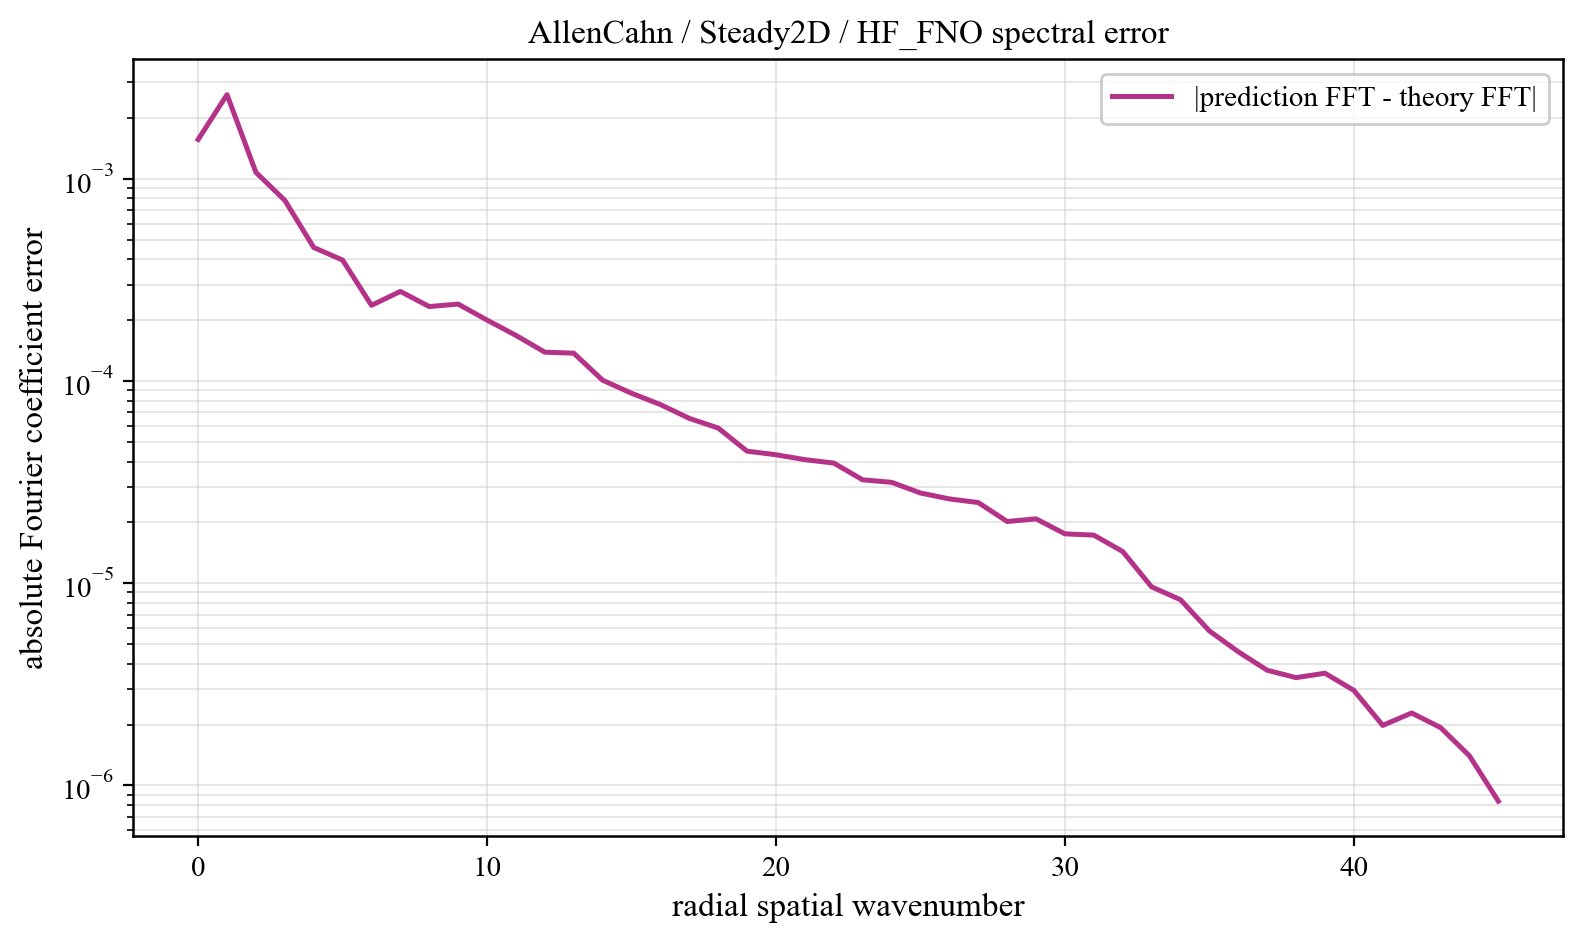

The table this chart was drawn from, first rows:
component, prediction_magnitude, theory_magnitude, absolute_coefficient_error
0, 0.001566, 6.6043650548001974e-09, 0.001566
1, 0.06604, 0.06583, 0.00261
2, 0.02508, 0.02499, 0.001077
3, 0.005933, 0.005688, 0.0007833
4, 0.001674, 0.001652, 0.0004579
5, 0.00139, 0.001099, 0.0003967
6, 0.0006922, 0.0005609, 0.0002369
7, 0.0006583, 0.0004186, 0.0002775
8, 0.0004913, 0.0002782, 0.0002336
9, 0.0004, 0.0001682, 0.0002403
10, 0.0003512, 0.000162, 0.0002003
11, 0.0002651, 0.0001093, 0.0001682
12, 0.0002107, 9.944351128845602e-05, 0.0001389
13, 0.0001778, 6.88965513728505e-05, 0.0001374
14, 0.0001334, 6.078349342450344e-05, 0.000101
15, 0.0001145, 5.6762424201306775e-05, 8.703289529890012e-05
16, 0.0001048, 3.9942605741222486e-05, 7.652797747079619e-05
17, 8.594832095357764e-05, 3.5753286602245776e-05, 6.537205473258454e-05
18, 7.504169402592976e-05, 3.2547960022666586e-05, 5.8560091585210365e-05
19, 6.175915900319092e-05, 2.9021033690269947e-05, 4.499275088835629e-05
20, 5.626401082198407e-05, 2.7768279107280276e-05, 4.3201805628223314e-05
21, 4.2468149468408374e-05, 2.0431267615312212e-05, 4.0859313474293936e-05
22, 4.25512873206179e-05, 1.9633306509518355e-05, 3.9290410467706914e-05
23, 3.141674267511555e-05, 1.7835921328233023e-05, 3.247011807966971e-05
24, 3.147813378762019e-05, 1.67832452242514e-05, 3.156056142004408e-05
25, 2.4384966369386154e-05, 1.3921647301912638e-05, 2.7949058860525872e-05
26, 2.1667734516635555e-05, 1.3242728238024628e-05, 2.612430601451894e-05
27, 1.9618257887686074e-05, 1.2857762335623317e-05, 2.506510777426813e-05
28, 1.6797059146628098e-05, 1.0747023774408117e-05, 2.020519917942259e-05
29, 1.7134374407874088e-05, 1.088228991050211e-05, 2.0818860809576187e-05
30, 1.4546715748629085e-05, 9.023267812540895e-06, 1.7552030798246136e-05
31, 1.2725791278968792e-05, 8.95385300567477e-06, 1.7297562178930683e-05
32, 1.1716870077448857e-05, 5.478222126412107e-06, 1.4349809936202754e-05
33, 9.520145451250557e-06, 6.624256032972648e-07, 9.593107328241344e-06
34, 8.230710340882333e-06, 4.210902598028814e-07, 8.287154886211918e-06
35, 5.826225972457026e-06, 2.9989166370570906e-07, 5.8070277565627746e-06
36, 4.582756487473766e-06, 2.4406487833291925e-07, 4.580615824264453e-06
37, 3.6721541773534858e-06, 1.980553394606701e-07, 3.711899001635185e-06
38, 3.4361658058461484e-06, 1.6074113569511638e-07, 3.4120277270775645e-06
39, 3.592041541466709e-06, 1.3587710544569146e-07, 3.588849719871266e-06
40, 2.940100626062013e-06, 1.0503068684123713e-07, 2.9515389865703765e-06
41, 1.959904833436485e-06, 8.458412806440717e-08, 1.9807486112553887e-06
42, 2.2886750919915623e-06, 6.151294098150734e-08, 2.2810940620943285e-06
43, 1.9264085200600346e-06, 4.353087012288379e-08, 1.932464218897014e-06
44, 1.3804381172316352e-06, 2.645258490534901e-08, 1.4002269873380173e-06
45, 8.268435918382517e-07, 1.0784318751149504e-08, 8.360289938432287e-07
